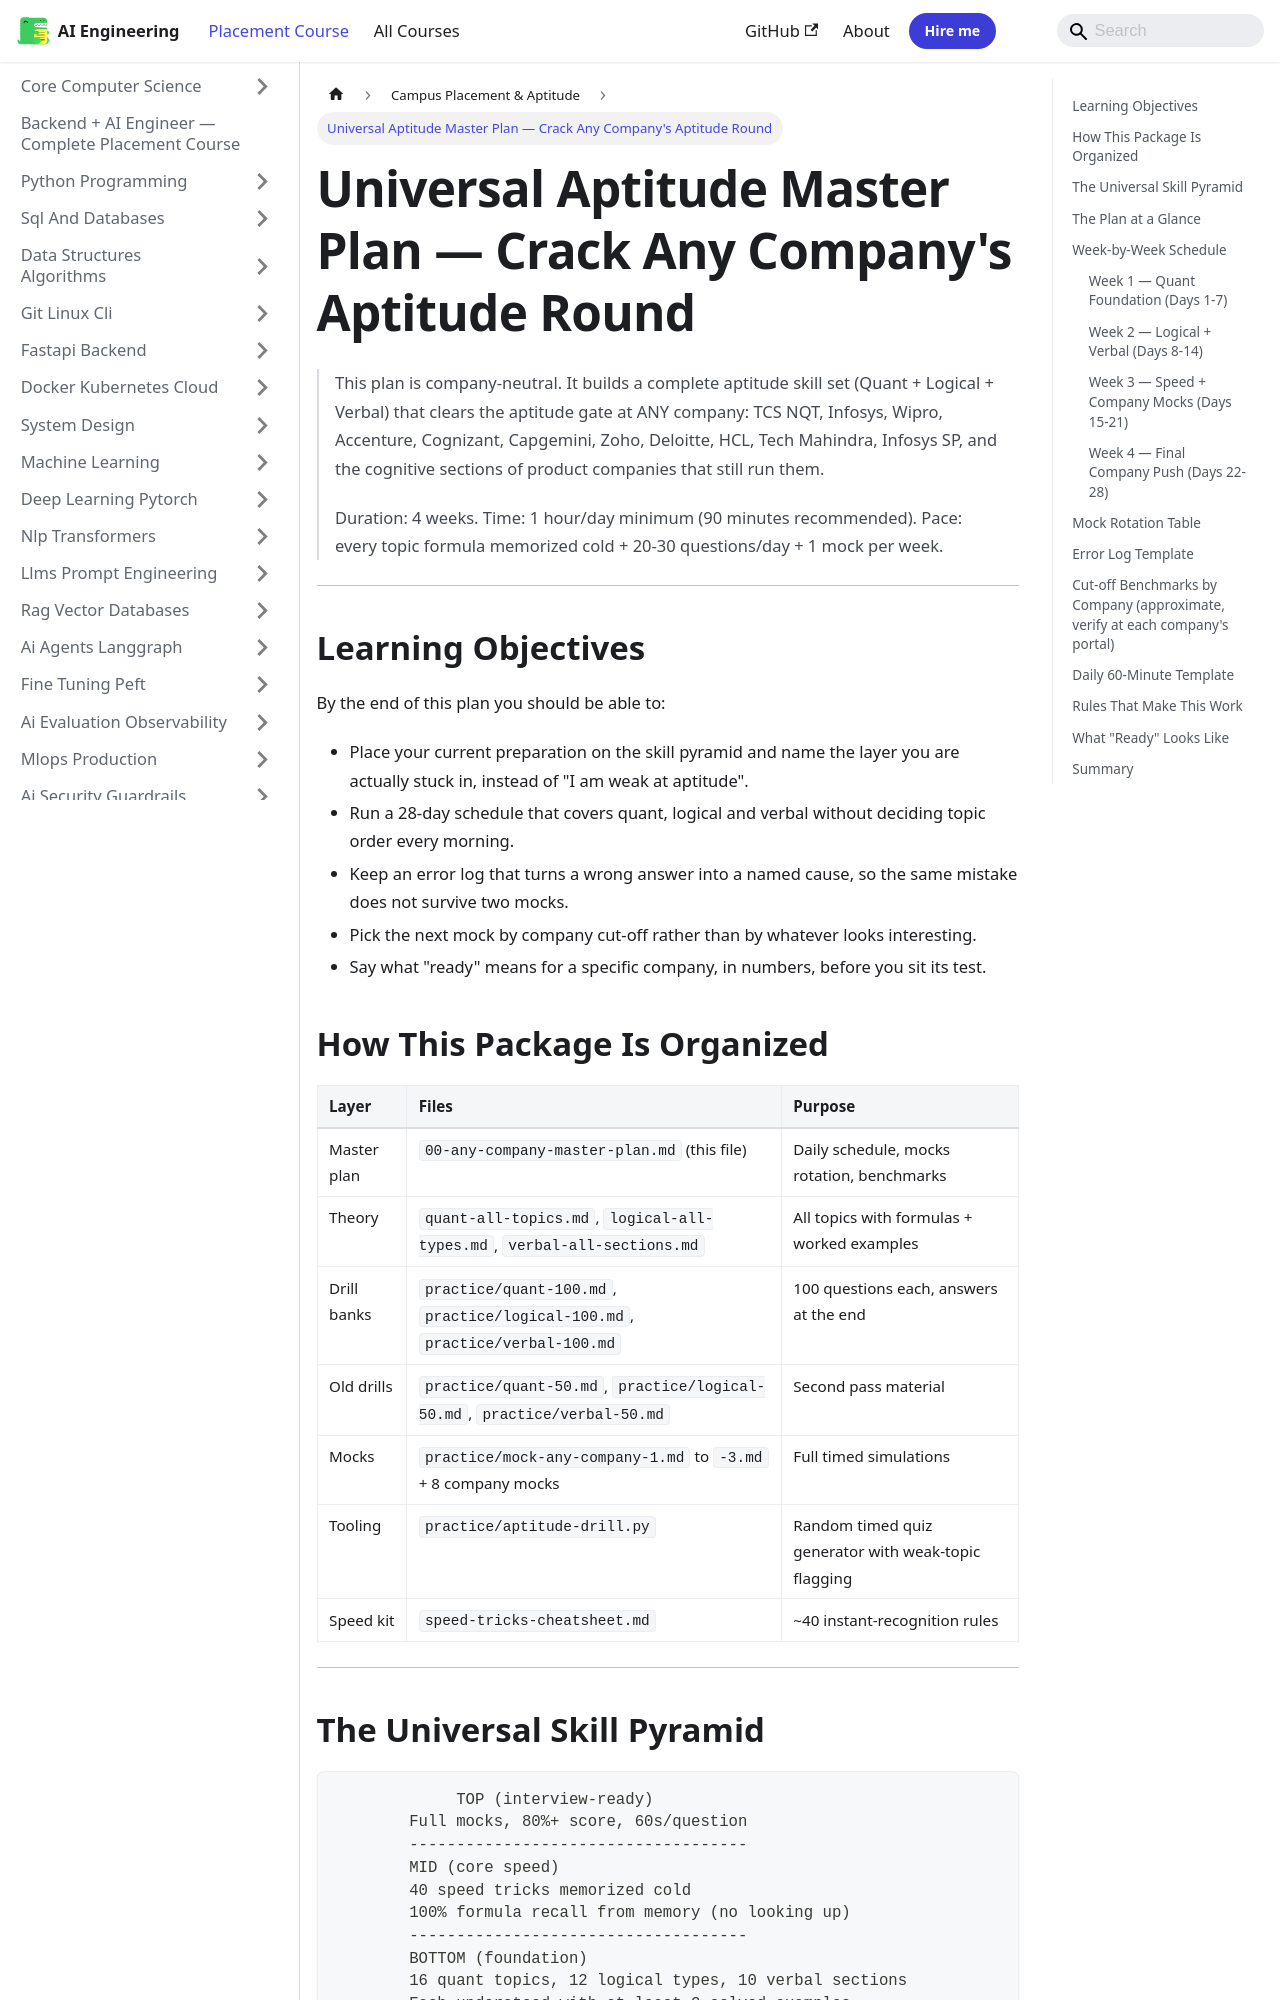

repository: Raushan666java/ai-engineering-journey · page: ai-engineering-placement/33-campus-placement/10-aptitude-master-plan/index.html · generator: mkdocs

---
description: "This plan is company-neutral. It builds a complete aptitude skill set (Quant + Logical + Verbal) that clears the aptitude gate at ANY company: TCS NQT"
---

<!-- improved -->
# Universal Aptitude Master Plan — Crack Any Company's Aptitude Round

> This plan is company-neutral. It builds a complete aptitude skill set (Quant + Logical + Verbal)
> that clears the aptitude gate at ANY company: TCS NQT, Infosys, Wipro, Accenture, Cognizant,
> Capgemini, Zoho, Deloitte, HCL, Tech Mahindra, Infosys SP, and the cognitive sections of
> product companies that still run them.
>
> Duration: 4 weeks. Time: 1 hour/day minimum (90 minutes recommended).
> Pace: every topic formula memorized cold + 20-30 questions/day + 1 mock per week.

---

## Learning Objectives

By the end of this plan you should be able to:

- Place your current preparation on the skill pyramid and name the layer you are actually stuck in, instead of "I am weak at aptitude".
- Run a 28-day schedule that covers quant, logical and verbal without deciding topic order every morning.
- Keep an error log that turns a wrong answer into a named cause, so the same mistake does not survive two mocks.
- Pick the next mock by company cut-off rather than by whatever looks interesting.
- Say what "ready" means for a specific company, in numbers, before you sit its test.

## How This Package Is Organized

| Layer | Files | Purpose |
|---|---|---|
| Master plan | `00-any-company-master-plan.md` (this file) | Daily schedule, mocks rotation, benchmarks |
| Theory | `quant-all-topics.md`, `logical-all-types.md`, `verbal-all-sections.md` | All topics with formulas + worked examples |
| Drill banks | `practice/quant-100.md`, `practice/logical-100.md`, `practice/verbal-100.md` | 100 questions each, answers at the end |
| Old drills | `practice/quant-50.md`, `practice/logical-50.md`, `practice/verbal-50.md` | Second pass material |
| Mocks | `practice/mock-any-company-1.md` to `-3.md` + 8 company mocks | Full timed simulations |
| Tooling | `practice/aptitude-drill.py` | Random timed quiz generator with weak-topic flagging |
| Speed kit | `speed-tricks-cheatsheet.md` | ~40 instant-recognition rules |

---
